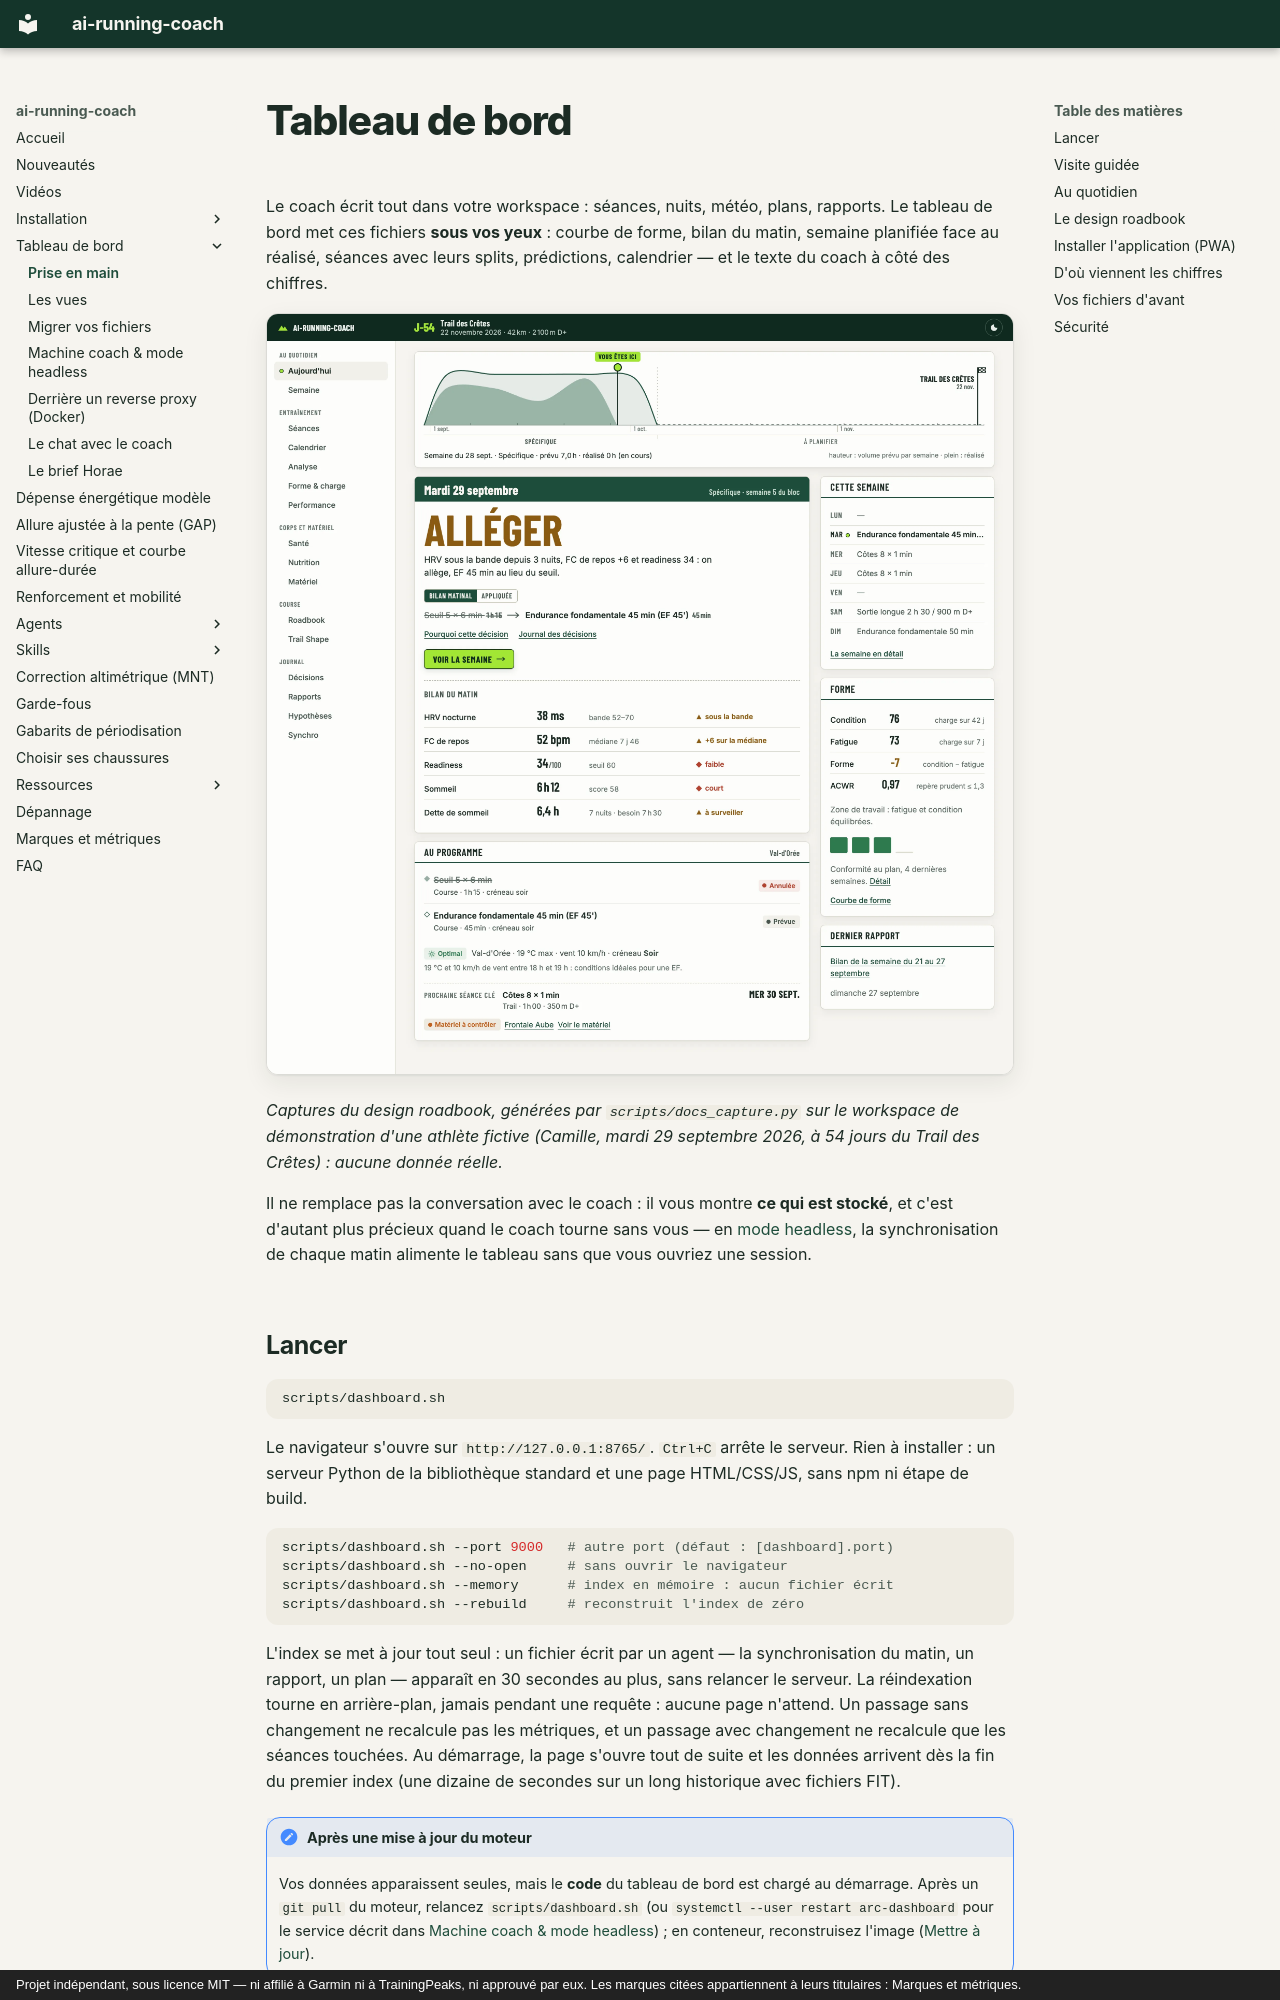

repository: mmornati/ai-running-coach · page: dashboard/index.html · generator: mkdocs · copyright: Projet indépendant, sous licence MIT — ni affilié à Garmin ni à TrainingPeaks, ni approuvé par eux. Les marques citées appartiennent à leurs titulaires : Marques et métriques.

# Tableau de bord

Le coach écrit tout dans votre workspace : séances, nuits, météo, plans, rapports.
Le tableau de bord met ces fichiers **sous vos yeux** : courbe de forme, bilan du
matin, semaine planifiée face au réalisé, séances avec leurs splits, prédictions,
calendrier — et le texte du coach à côté des chiffres.

![Vue « Aujourd'hui » : verdict du coach, bilan du matin, séance du jour et forme](../assets/dashboard/aujourdhui.webp)

*Captures du design roadbook, générées par `scripts/docs_capture.py` sur le workspace de
démonstration d'une athlète fictive (Camille, mardi 29 septembre 2026, à 54 jours du Trail des
Crêtes) : aucune donnée réelle.*

Il ne remplace pas la conversation avec le coach : il vous montre **ce qui est
stocké**, et c'est d'autant plus précieux quand le coach tourne sans vous — en
[mode headless](headless.md), la synchronisation de chaque matin alimente le tableau
sans que vous ouvriez une session.

## Lancer

```bash
scripts/dashboard.sh
```

Le navigateur s'ouvre sur `http://127.0.0.1:8765/`. `Ctrl+C` arrête le serveur.
Rien à installer : un serveur Python de la bibliothèque standard et une page
HTML/CSS/JS, sans npm ni étape de build.

```bash
scripts/dashboard.sh --port 9000   # autre port (défaut : [dashboard].port)
scripts/dashboard.sh --no-open     # sans ouvrir le navigateur
scripts/dashboard.sh --memory      # index en mémoire : aucun fichier écrit
scripts/dashboard.sh --rebuild     # reconstruit l'index de zéro
```

L'index se met à jour tout seul : un fichier écrit par un agent — la
synchronisation du matin, un rapport, un plan — apparaît en 30 secondes au plus,
sans relancer le serveur. La réindexation tourne en arrière-plan, jamais pendant
une requête : aucune page n'attend. Un passage sans changement ne recalcule pas
les métriques, et un passage avec changement ne recalcule que les séances touchées.
Au démarrage, la page s'ouvre tout de suite et les données arrivent dès la fin du
premier index (une dizaine de secondes sur un long historique avec fichiers FIT).

!!! note "Après une mise à jour du moteur"
    Vos données apparaissent seules, mais le **code** du tableau de bord est chargé
    au démarrage. Après un `git pull` du moteur, relancez `scripts/dashboard.sh`
    (ou `systemctl --user restart arc-dashboard` pour le service décrit dans
    [Machine coach & mode headless](headless.md)) ; en conteneur, reconstruisez
    l'image ([Mettre à jour](docker.md#mettre-a-jour)).
